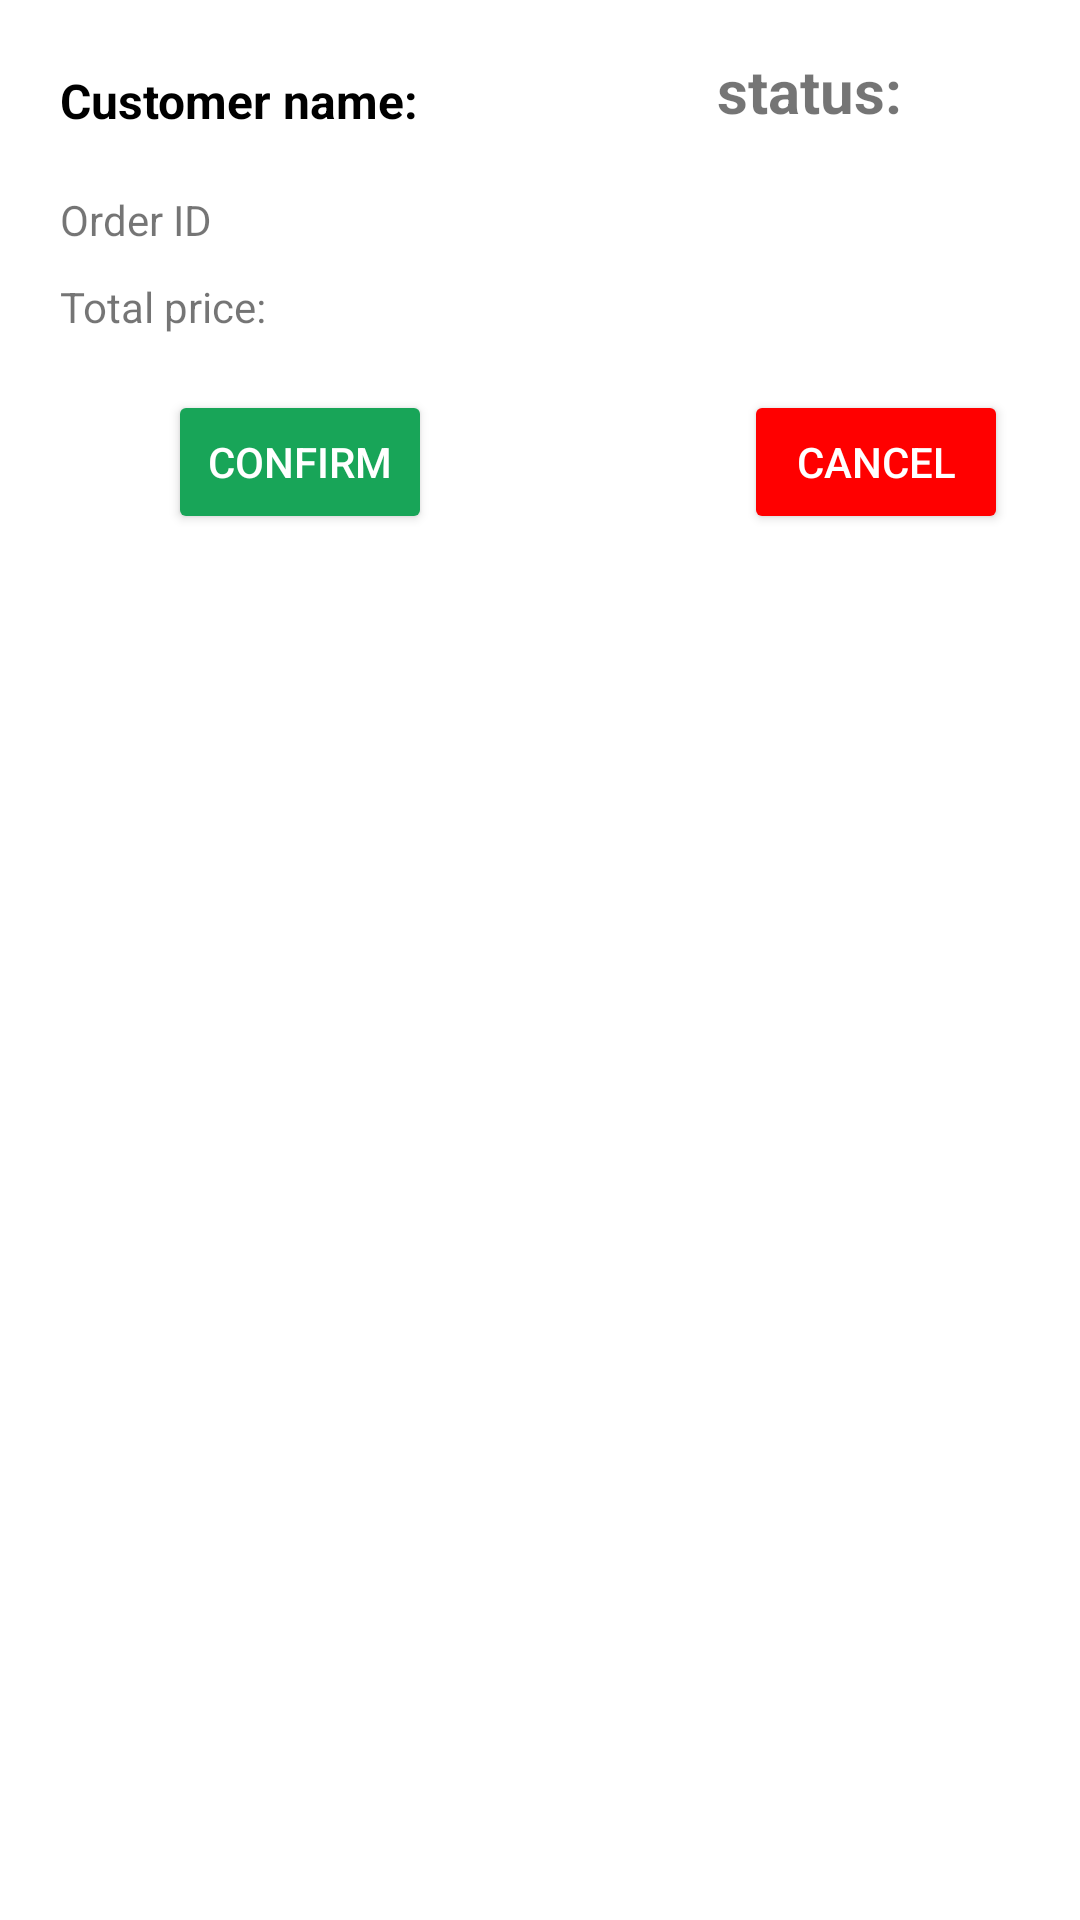

Layout XML and referenced resources for this Android screen:
<!-- AndroidManifest.xml: application theme Theme.Test26_04 -->
<!-- res/layout/activity_list_item_index.xml -->
<?xml version="1.0" encoding="utf-8"?>
<RelativeLayout xmlns:android="http://schemas.android.com/apk/res/android"
    xmlns:app="http://schemas.android.com/apk/res-auto"
    xmlns:tools="http://schemas.android.com/tools"
    android:id="@+id/layoutItem"
    android:layout_width="match_parent"
    android:layout_height="wrap_content">

    <androidx.constraintlayout.widget.ConstraintLayout
        android:layout_width="match_parent"
        android:layout_height="194dp"
        android:background="#FFFFFF"
        app:layout_constraintEnd_toEndOf="parent"
        app:layout_constraintStart_toStartOf="parent"
        app:layout_constraintTop_toTopOf="parent">


        <LinearLayout
            android:id="@+id/linearLayout3"
            android:layout_width="259dp"
            android:layout_height="97dp"
            android:layout_marginVertical="10dp"
            android:orientation="horizontal"
            app:layout_constraintBottom_toBottomOf="parent"
            app:layout_constraintEnd_toEndOf="parent"
            app:layout_constraintHorizontal_bias="0.0"
            app:layout_constraintStart_toStartOf="parent"
            app:layout_constraintTop_toTopOf="parent"
            app:layout_constraintVertical_bias="0.164">


            <LinearLayout
                android:layout_width="237dp"
                android:layout_height="match_parent"
                android:layout_marginStart="20dp"
                android:orientation="vertical">

                <TextView
                    android:id="@+id/tv_order_customer_name"
                    android:layout_width="233dp"
                    android:layout_height="36dp"
                    android:text="Customer name: "
                    android:textColor="@color/black"
                    android:textSize="16dp"
                    android:textStyle="bold" />

                <TextView
                    android:id="@+id/tv_order_id"
                    android:layout_width="match_parent"
                    android:layout_height="29dp"
                    android:layout_marginTop="5dp"
                    android:text="Order ID" />

                <TextView
                    android:id="@+id/tv_order_total_price"
                    android:layout_width="match_parent"
                    android:layout_height="31dp"
                    android:text="Total price:" />

            </LinearLayout>


        </LinearLayout>

        <TextView
            android:id="@+id/tv_order_status"
            android:layout_width="121dp"
            android:layout_height="43dp"
            android:text="status:"
            android:textSize="20dp"
            android:textStyle="bold"
            app:layout_constraintBottom_toBottomOf="parent"
            app:layout_constraintEnd_toEndOf="parent"
            app:layout_constraintHorizontal_bias="1.0"
            app:layout_constraintStart_toStartOf="parent"
            app:layout_constraintTop_toTopOf="parent"
            app:layout_constraintVertical_bias="0.111" />

        <Button
            android:id="@+id/btn_confirm_order"
            android:layout_width="wrap_content"
            android:layout_height="wrap_content"
            android:layout_marginStart="56dp"
            android:layout_marginBottom="16dp"
            android:backgroundTint="#18A558"
            android:text="Confirm"
            android:textColor="#FFFFFF"
            app:layout_constraintBottom_toBottomOf="parent"
            app:layout_constraintStart_toStartOf="parent" />

        <Button
            android:id="@+id/btn_cancel_order"
            android:layout_width="wrap_content"
            android:layout_height="wrap_content"
            android:layout_marginStart="104dp"
            android:layout_marginBottom="16dp"
            android:backgroundTint="#FF0000"
            android:text="Cancel"
            android:textColor="#FFFFFF"
            app:layout_constraintBottom_toBottomOf="parent"
            app:layout_constraintStart_toEndOf="@+id/btn_confirm_order" />

    </androidx.constraintlayout.widget.ConstraintLayout>


</RelativeLayout>
<!-- resources referenced by this layout -->
<resources>
  <color name="black">#FF000000</color>
  <style name="Theme.Test26_04" parent="Theme.MaterialComponents.DayNight.NoActionBar">
          
          <item name="colorPrimary">@color/purple_500</item>
          <item name="colorPrimaryVariant">@color/purple_700</item>
          <item name="colorOnPrimary">@color/white</item>
          
          <item name="colorSecondary">@color/teal_200</item>
          <item name="colorSecondaryVariant">@color/teal_700</item>
          <item name="colorOnSecondary">@color/black</item>
          
          <item name="android:statusBarColor" tools:targetApi="l">?attr/colorPrimaryVariant</item>
          
      </style>
  <color name="purple_500">#FF6200EE</color>
  <color name="purple_700">#FF3700B3</color>
  <color name="white">#FFFFFFFF</color>
  <color name="teal_200">#FF03DAC5</color>
  <color name="teal_700">#FF018786</color>
</resources>
